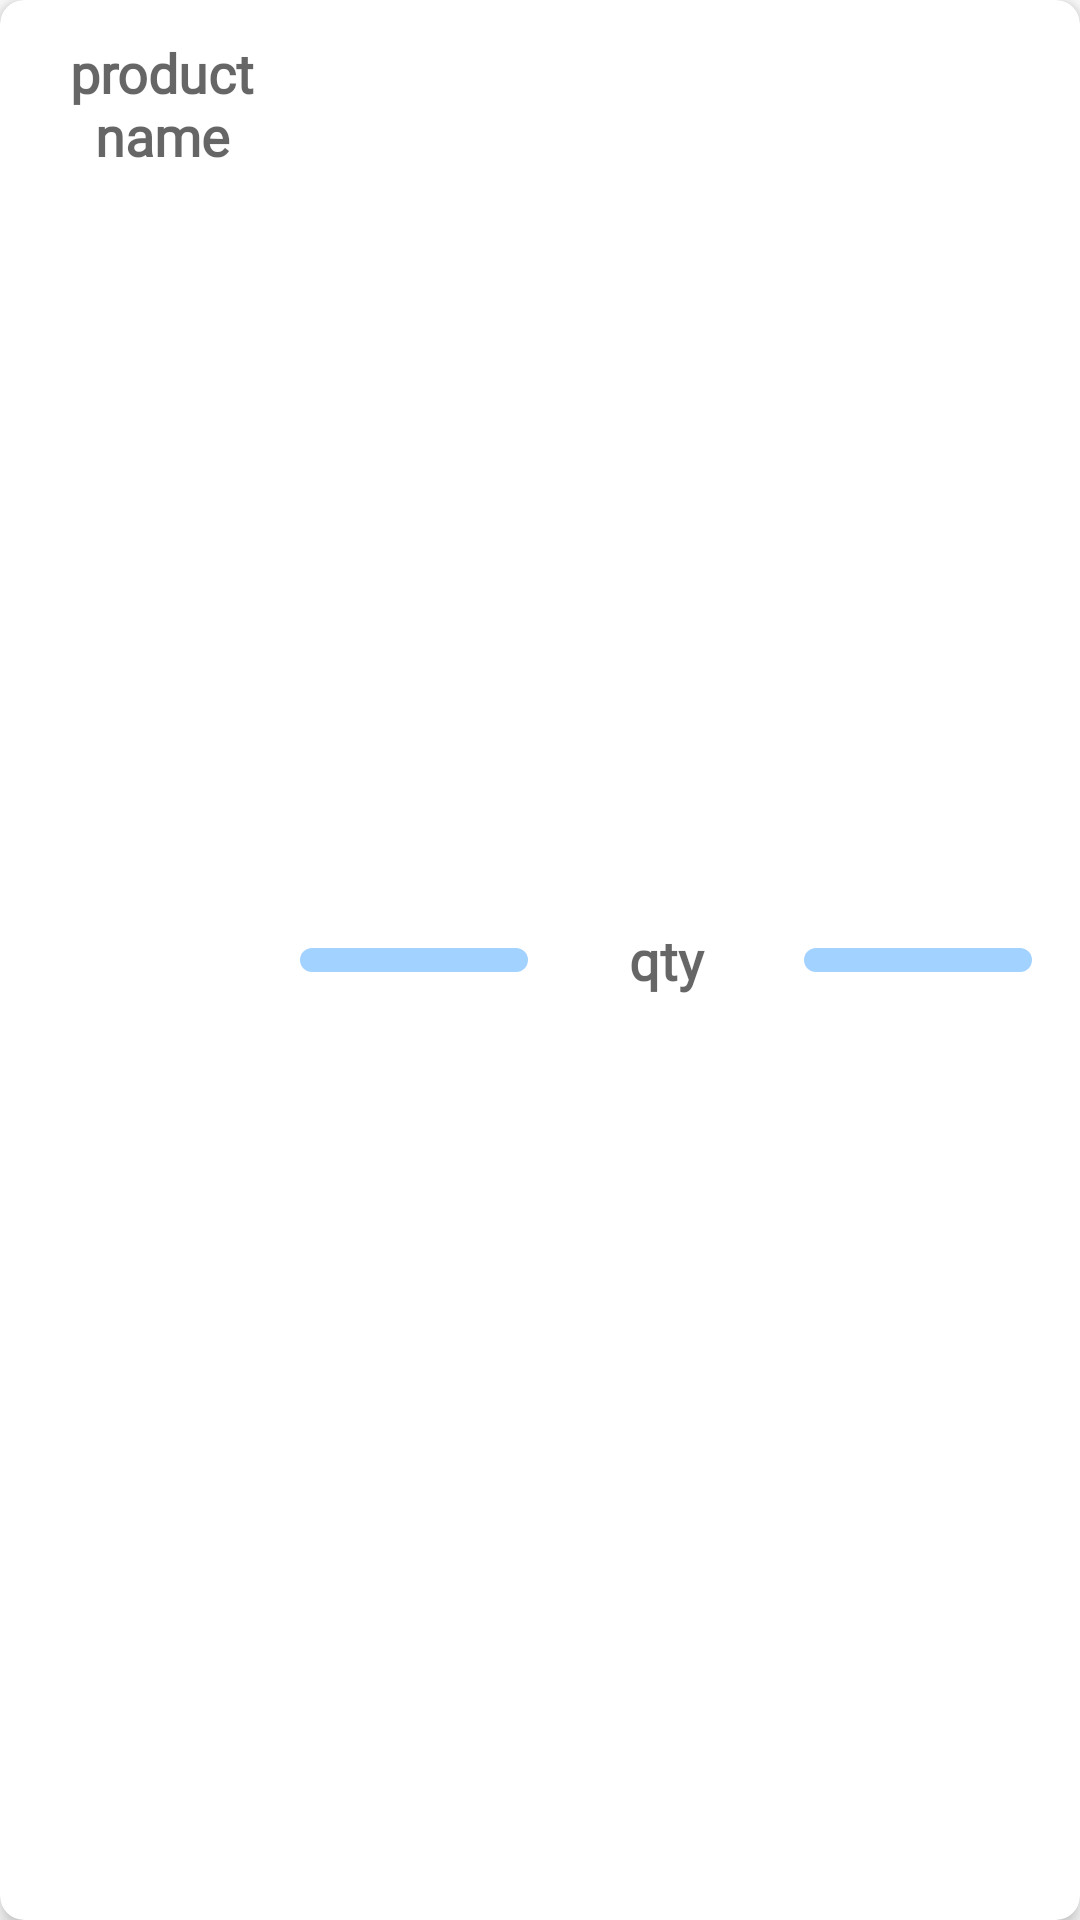

Reconstruct the res/layout file that produces this screen, plus the resources it refers to.
<!-- AndroidManifest.xml: application theme Theme.GroceryCart -->
<!-- res/layout/productview.xml -->
<?xml version="1.0" encoding="utf-8"?>
<androidx.cardview.widget.CardView xmlns:android="http://schemas.android.com/apk/res/android"
    android:layout_width="match_parent"
    android:layout_height="wrap_content"
    xmlns:app="http://schemas.android.com/apk/res-auto"
    android:layout_margin="8dp"
    app:cardCornerRadius="8dp"
    app:cardElevation="4dp"
    android:id="@+id/productview">

    <LinearLayout
        android:layout_width="match_parent"
        android:layout_height="match_parent"
        android:orientation="horizontal"
        android:padding="12dp">

        <TextView
            android:id="@+id/tvProductName"
            android:layout_width="0dp"
            android:layout_height="wrap_content"
            android:layout_gravity="left"
            android:layout_margin="4dp"
            android:layout_weight="2"
            android:fontFamily="@font/montserrat"
            android:gravity="center"
            android:hint="product name"
            android:text=""
            android:textSize="18sp"
            android:textStyle="bold" />

        <ImageButton
            android:id="@+id/imageButtonAdd"
            android:layout_width="0dp"
            android:layout_height="wrap_content"
            android:layout_gravity="center"
            android:layout_margin="4dp"
            android:layout_weight="2"
            android:background="@drawable/circleborder"
            android:backgroundTint="@color/light_sky_blue"
            android:padding="4dp"
            app:srcCompat="@drawable/baseline_add_24"

            />

        <TextView
            android:id="@+id/tvQuantity"
            android:layout_width="0dp"
            android:layout_height="wrap_content"
            android:layout_gravity="center"
            android:layout_margin="4dp"
            android:layout_weight="2"
            android:fontFamily="@font/montserrat"
            android:gravity="center"
            android:hint="qty"
            android:text=""
            android:textSize="18sp"
            android:textStyle="bold" />

        <ImageButton
            android:id="@+id/imageButtonSub"
            android:layout_width="0dp"
            android:layout_height="wrap_content"
            android:layout_gravity="center"
            android:layout_margin="4dp"
            android:layout_weight="2"
            android:background="@drawable/circleborder"
            android:backgroundTint="@color/light_sky_blue"
            android:padding="4dp"
            app:srcCompat="@drawable/baseline_remove_24" />


    </LinearLayout>

</androidx.cardview.widget.CardView>
<!-- resources referenced by this layout -->
<resources>
  <color name="light_sky_blue">#A2D2FF</color>
  <!-- drawable circleborder (drawable) -->
  <?xml version="1.0" encoding="utf-8"?>
  <shape xmlns:android="http://schemas.android.com/apk/res/android"
      android:shape="rectangle">
          <corners android:radius="500dp"></corners>
  </shape>
  <style name="Theme.GroceryCart" parent="Base.Theme.GroceryCart" />
  <style name="Base.Theme.GroceryCart" parent="Theme.MaterialComponents.DayNight.DarkActionBar">
          
         <item name="colorPrimary">@color/light_sky_blue</item>
         <item name="colorPrimaryVariant">@color/light_sky_blue</item>
         <item name="colorOnPrimary">@color/white</item>
  
          
          <item name="colorSecondary">@color/teal_200</item>
          <item name="colorSecondaryVariant">@color/teal_700</item>
          <item name="colorOnSecondary">@color/black</item>
  
          
          <item name="android:statusBarColor">?attr/colorPrimaryVariant</item>
  
          
      </style>
  <color name="white">#FFFFFFFF</color>
  <color name="teal_200">#FF03DAC5</color>
  <color name="teal_700">#FF018786</color>
  <color name="black">#FF000000</color>
</resources>
